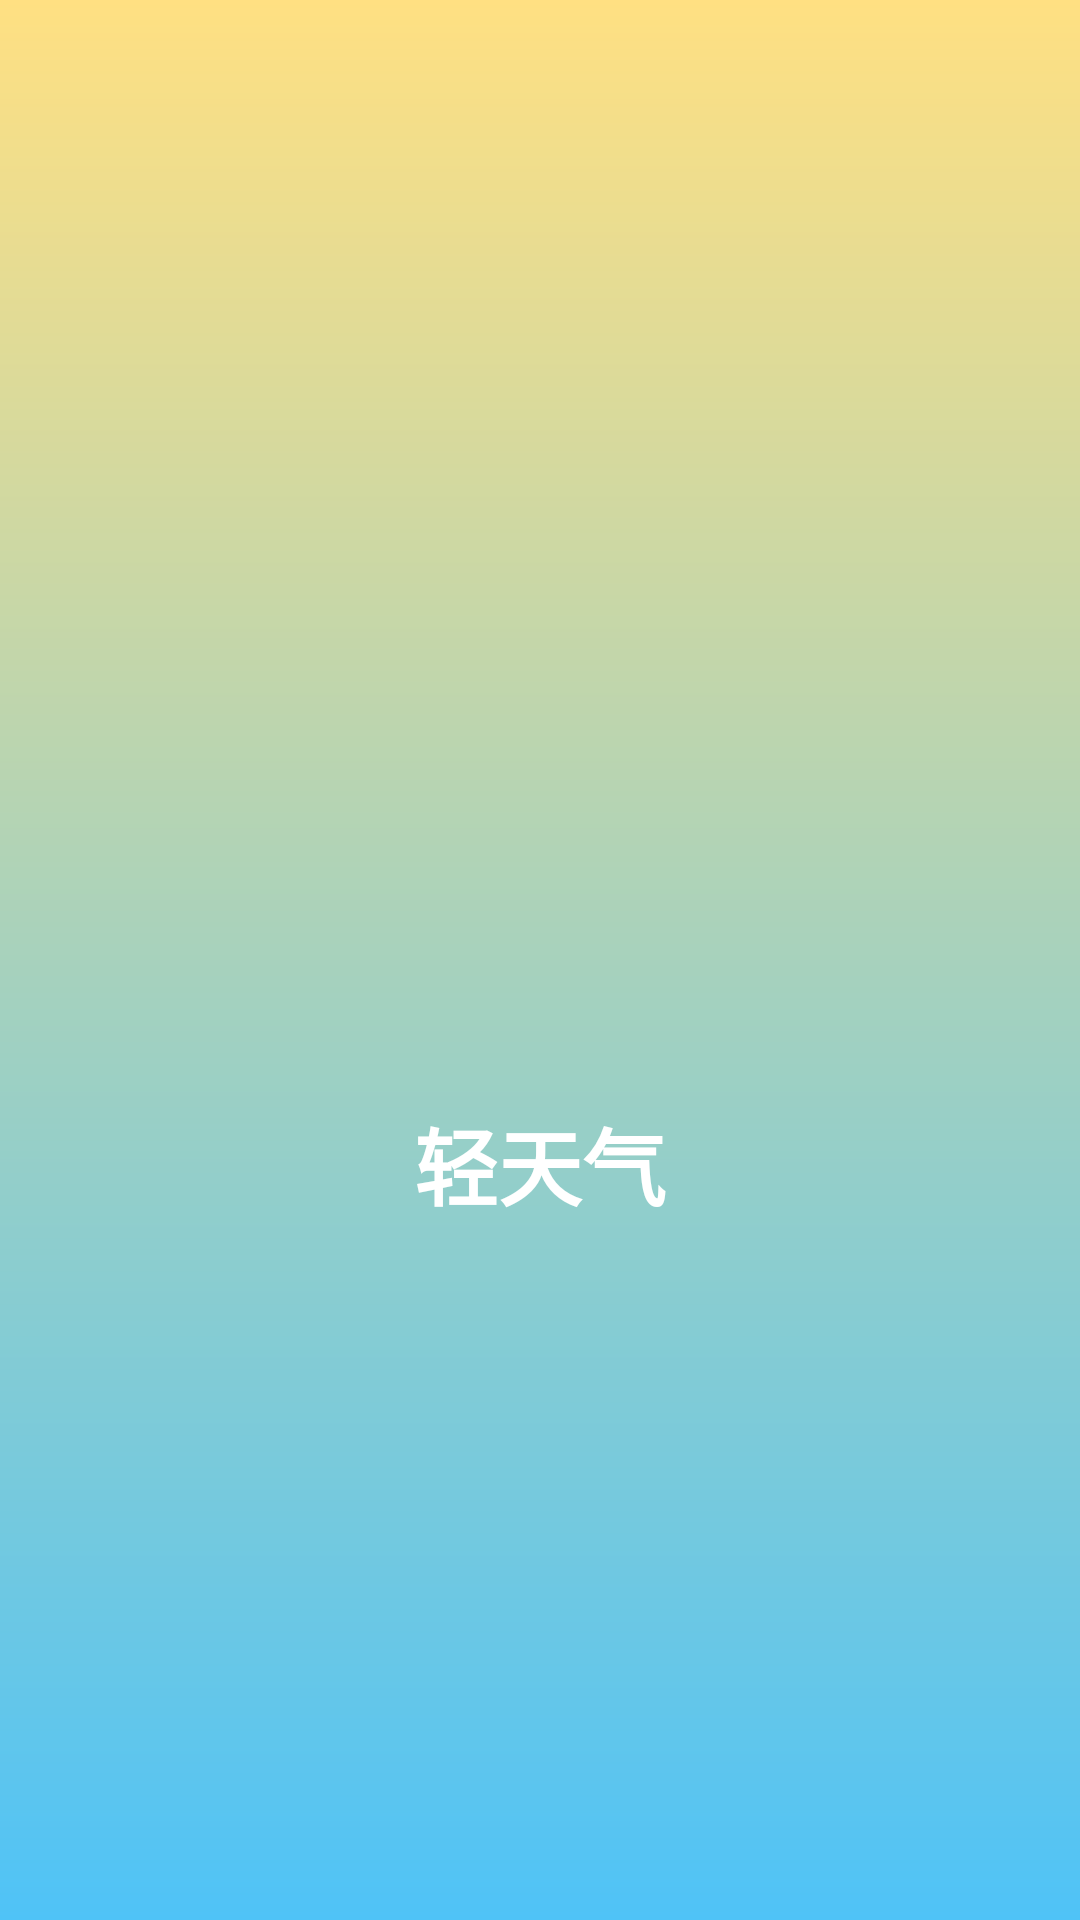

Write the Android layout XML for this screen, with the resource values it uses.
<!-- AndroidManifest.xml: activity theme Theme.WeatherApp.Splash -->
<!-- res/layout/activity_splash.xml -->
<?xml version="1.0" encoding="utf-8"?>
<FrameLayout xmlns:android="http://schemas.android.com/apk/res/android"
    xmlns:app="http://schemas.android.com/apk/res-auto"
    android:layout_width="match_parent"
    android:layout_height="match_parent"
    android:background="@drawable/bg_sunny">

    <LinearLayout
        android:layout_width="wrap_content"
        android:layout_height="wrap_content"
        android:layout_gravity="center"
        android:orientation="vertical"
        android:gravity="center">

        <ImageView
            android:layout_width="120dp"
            android:layout_height="120dp"
            android:contentDescription="@string/app_name"
            android:src="@mipmap/ic_launcher" />

        <TextView
            android:layout_width="wrap_content"
            android:layout_height="wrap_content"
            android:layout_marginTop="16dp"
            android:text="@string/app_name"
            android:textColor="#FFFFFF"
            android:textSize="28sp"
            android:textStyle="bold" />
    </LinearLayout>
</FrameLayout>
<!-- resources referenced by this layout -->
<resources>
  <!-- drawable bg_sunny (drawable) -->
  <shape xmlns:android="http://schemas.android.com/apk/res/android"
      android:shape="rectangle">
      <gradient
          android:type="linear"
          android:angle="90"
          android:startColor="#4FC3F7"
          android:endColor="#FFE082" />
  </shape>
  <string name="app_name">轻天气</string>
  <style name="Theme.WeatherApp.Splash" parent="Theme.Material3.DayNight.NoActionBar">
          <item name="colorPrimary">@color/seed</item>
          <item name="android:windowFullscreen">true</item>
          <item name="android:windowBackground">@drawable/bg_sunny</item>
          <item name="android:statusBarColor">@android:color/transparent</item>
      </style>
  <color name="seed">#1E88E5</color>
</resources>
